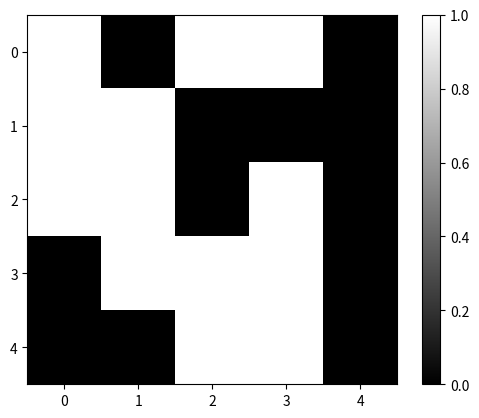

This chart was generated by the following Python code:
%matplotlib notebook
import numpy as np
import pandas as pd
import matplotlib.pyplot as plt
from matplotlib import animation, rc, cm

rc("animation", html="html5")

cells = np.random.randint(2, size=(5, 5))
cells

plt.figure()
plt.imshow(cells, cmap=cm.gray)
plt.colorbar()
plt.show()

neighbors = np.zeros_like(cells)
neighbors

class GoL:
    """
    A game of life class.
    """

    def __init__(self, cells):
        self.cells = np.array(cells)

    def __repr__(self):
        return "<GoL with {0} cells>".format(self.cells.size)

    def count_living_neighbors(self):
        """
        Counts the number of living neighbors of each cell.
        """
        # to be completed.
        return

    def evolve(self):
        """
        make an evolution step forward.
        """
        # to be completed.
        return


g = GoL(cells)
g

class AliasingImage:
    """
    Creates a aliasing illusion.
    """

    def __init__(self, size=(5, 5), depth=8):
        self.size = size
        self.depth = depth
        lx, ly = size
        x = np.arange(lx)
        y = np.arange(ly)
        self.f = 1.0
        self.df = 0.07
        self.X, self.Y = np.meshgrid(x, y)
        self.evolve()

    def evolve(self):
        """
        Randomizes the image
        """
        f = self.f
        self.image = np.cos(2 * f * self.X) * np.sin(2 * f * self.Y)
        self.f += self.df


ri = AliasingImage(size=(50, 50))


def updatefig(*args):
    ri.evolve()
    im.set_array(ri.image)
    return (im,)


fig, ax = plt.subplots()
ax.axis("off")
im = plt.imshow(ri.image, interpolation="nearest", cmap=cm.gray, animated=True)
anim = animation.FuncAnimation(fig, updatefig, frames=40, interval=50, blit=True)
# plt.show()
plt.close()
anim

